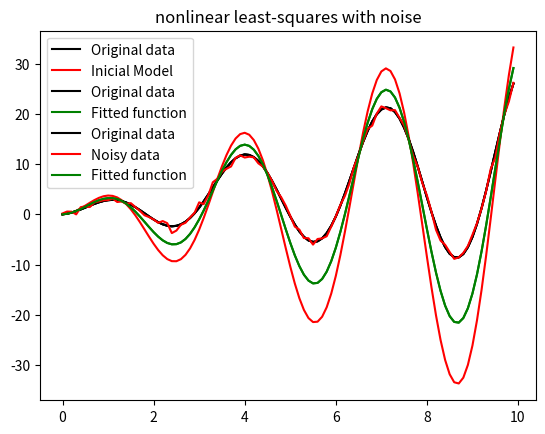

Source code (Python):
# Non linear optimization
import numpy as np
import matplotlib.pyplot as plt
from scipy import optimize as scipy_optimize
from numpy.random import default_rng

rng = default_rng(1)

x = np.array(range(100)) * 0.1
a = np.array([1.0, 2.0])

# a0 = np.array([0.0, 0.0])
a0 = np.array([0.1, 4])

y = a[0] * x + a[1] * x * np.sin(2 * x)

y_inicial = a0[0] * x + a0[1] * x * np.sin(2 * x)
plt.plot(x, y, 'k', label='Original data')
plt.plot(x, y_inicial, 'r', label='Inicial Model')
plt.title('Starting point')
plt.legend()
plt.show()


def fun(params):
    return params[0] * x + params[1] * x * np.sin(2 * x) - y


# b = ( lower_bounds, upper_bounds)
b = ([0.1, 3.0], [0.5, 4.0])

solution = scipy_optimize.least_squares(fun, a0, bounds=b, verbose=2)
a_est = solution.x
print("Estimated parameters", a_est)
print("Initial loss: {}".format(0.5*(np.sum(np.square(fun(a0))))))
print("Final loss: {}".format(0.5*(np.sum(np.square(fun(a_est))))))
y_est = a_est[0] * x + a_est[1] * x * np.sin(2 * x)

plt.plot(x, y, 'k', label='Original data')
plt.plot(x, y_est, 'g', label='Fitted function')
plt.legend()
plt.title('nonlinear least-squares')
plt.show()

# Now with noise
noise_std = 0.5
noise = rng.standard_normal(len(y)) * noise_std
y_with_noise = y + noise


def fun_noise(params):
    return params[0] * x + params[1] * x * np.sin(2 * x) - y_with_noise


solution = scipy_optimize.least_squares(fun_noise, a0, bounds=b)  # optionally with bounds
a_est = solution.x
print("With noisy data")
print("Estimated parameters", a_est)
print("Initial loss: {}".format(0.5*(np.sum(np.square(fun_noise(a0))))))
print("Final loss: {}".format(0.5*(np.sum(np.square(fun_noise(a_est))))))

y_est = a_est[0] * x + a_est[1] * x * np.sin(2 * x)

plt.plot(x, y, 'k', label='Original data')
plt.plot(x, y_with_noise, 'r', label='Noisy data')
plt.plot(x, y_est, 'g', label='Fitted function')
plt.legend()
plt.title('nonlinear least-squares with noise')
plt.show()
